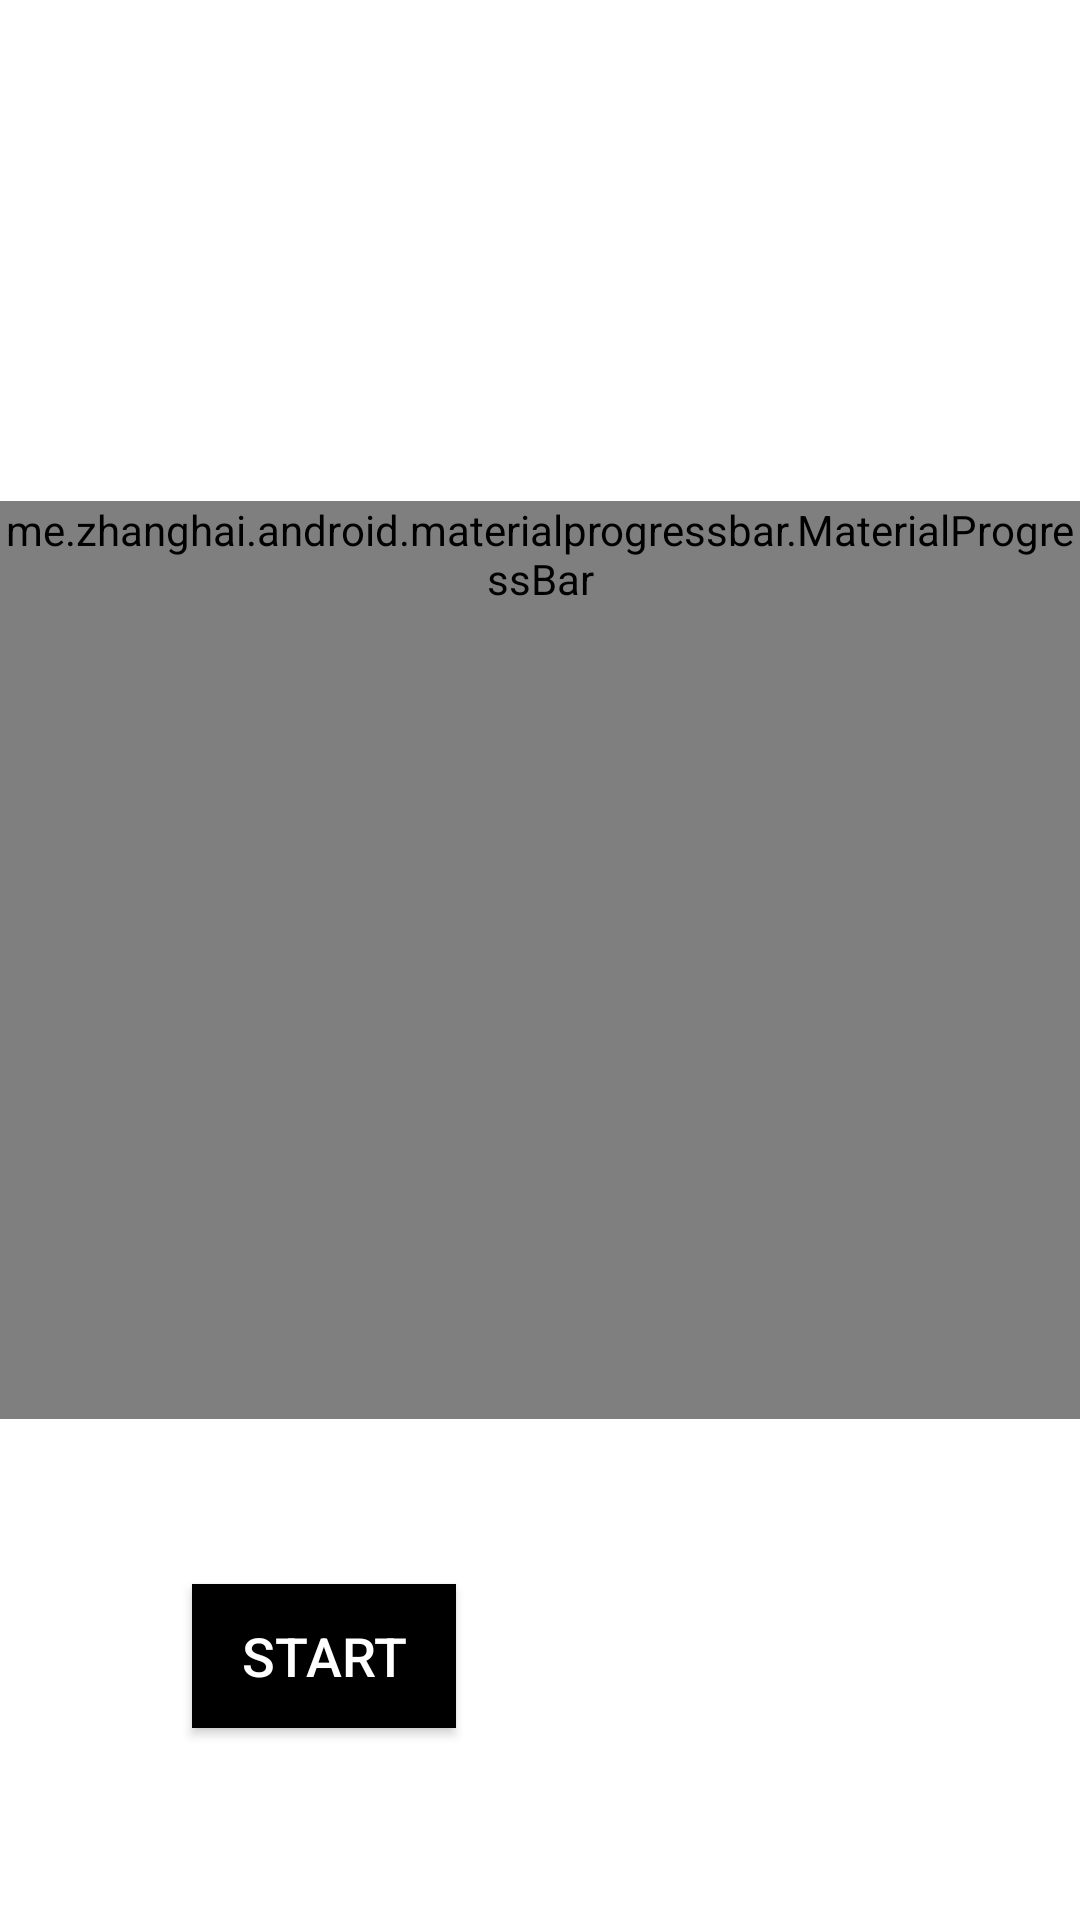

Produce the Android XML layout that renders to this screen, including the resource entries it uses.
<!-- AndroidManifest.xml: application theme Theme.TimerDemo2 -->
<!-- res/layout/activity_timer.xml -->
<?xml version="1.0" encoding="utf-8"?>
<androidx.coordinatorlayout.widget.CoordinatorLayout xmlns:android="http://schemas.android.com/apk/res/android"
    xmlns:tools="http://schemas.android.com/tools"
    android:layout_width="match_parent"
    android:layout_height="match_parent"
    tools:context=".TimerActivity">

    <include layout="@layout/content_timer" />

    <Button
        android:id="@+id/StartPauseButton"
        android:layout_width="wrap_content"
        android:layout_height="wrap_content"
        android:layout_gravity="bottom|start"
        android:layout_margin="64dp"
        android:background="@android:color/background_dark"
        android:text="START"
        android:textColor="@android:color/white"
        android:textSize="18sp" />

    <Button
        android:id="@+id/ResetButton"
        android:layout_width="wrap_content"
        android:layout_height="wrap_content"
        android:layout_gravity="bottom|end"
        android:layout_margin="64dp"
        android:background="@android:color/background_dark"
        android:text="RESET"
        android:textColor="@android:color/white"
        android:visibility="invisible"
        tools:ignore="MissingConstraints"
        tools:visibility="invisible" />


</androidx.coordinatorlayout.widget.CoordinatorLayout>
<!-- res/layout/content_timer.xml (included above) -->
<?xml version="1.0" encoding="utf-8"?>
<androidx.constraintlayout.widget.ConstraintLayout xmlns:android="http://schemas.android.com/apk/res/android"
    xmlns:app="http://schemas.android.com/apk/res-auto"
    xmlns:tools="http://schemas.android.com/tools"
    android:layout_width="match_parent"
    android:layout_height="match_parent"
    app:layout_behavior="@string/appbar_scrolling_view_behavior"
    tools:showIn="@layout/activity_timer">

    <TextView
        android:id="@+id/TimerTV"
        android:layout_width="wrap_content"
        android:layout_height="wrap_content"
        tools:text="10:00"
        android:textSize="70sp"
        android:textAppearance="@style/Base.TextAppearance.AppCompat.Large"
        app:layout_constraintBottom_toBottomOf="parent"
        app:layout_constraintLeft_toLeftOf="parent"
        app:layout_constraintRight_toRightOf="parent"
        app:layout_constraintTop_toTopOf="parent" />

    <me.zhanghai.android.materialprogressbar.MaterialProgressBar
        android:id="@+id/circular_progress_bar"
        style="@style/Widget.MaterialProgressBar.ProgressBar"
        android:minWidth="306dp"
        android:minHeight="306dp"
        android:layout_width="wrap_content"
        android:layout_height="wrap_content"
        android:layout_marginBottom="8dp"
        android:layout_marginEnd="8dp"
        android:layout_marginStart="8dp"
        android:layout_marginTop="8dp"
        app:layout_constraintBottom_toBottomOf="parent"
        app:layout_constraintEnd_toEndOf="parent"
        app:layout_constraintStart_toStartOf="parent"
        app:layout_constraintTop_toTopOf="parent" />

</androidx.constraintlayout.widget.ConstraintLayout>
<!-- resources referenced by this layout -->
<resources>
  <style name="Theme.TimerDemo2" parent="Theme.MaterialComponents.DayNight.DarkActionBar">
          
          <item name="colorPrimary">@color/purple_500</item>
          <item name="colorPrimaryVariant">@color/purple_700</item>
          <item name="colorOnPrimary">@color/white</item>
          
          <item name="colorSecondary">@color/teal_200</item>
          <item name="colorSecondaryVariant">@color/teal_700</item>
          <item name="colorOnSecondary">@color/black</item>
          
          <item name="android:statusBarColor" tools:targetApi="l">?attr/colorPrimaryVariant</item>
          
      </style>
  <!-- not gathered from this repository: default colours our renderer supplied (Android Studio template values) -->
  <color name="purple_500">#FF6200EE</color>
  <color name="purple_700">#FF3700B3</color>
  <color name="teal_200">#FF03DAC5</color>
  <color name="teal_700">#FF018786</color>
  <color name="black">#FF000000</color>
  <color name="white">#FFFFFFFF</color>
</resources>
